Image classification data set "classification_dataset" (HarishRaghav25/Rice-and-Maize-pest-detection on GitHub). Class labels (16): maize curvularia leaf spot, maize maydis leaf blight, maize sorghum downy mildew, maize turcicum leaf blight, maize healthy, maize aphid, maize fall armyworm, rice bacterial leaf blight, rice brown spot, rice false smut, rice leaf sheath blight, rice healthy, rice leaf folder, rice skipper, rice white stem borer, rice yellow stem borer.

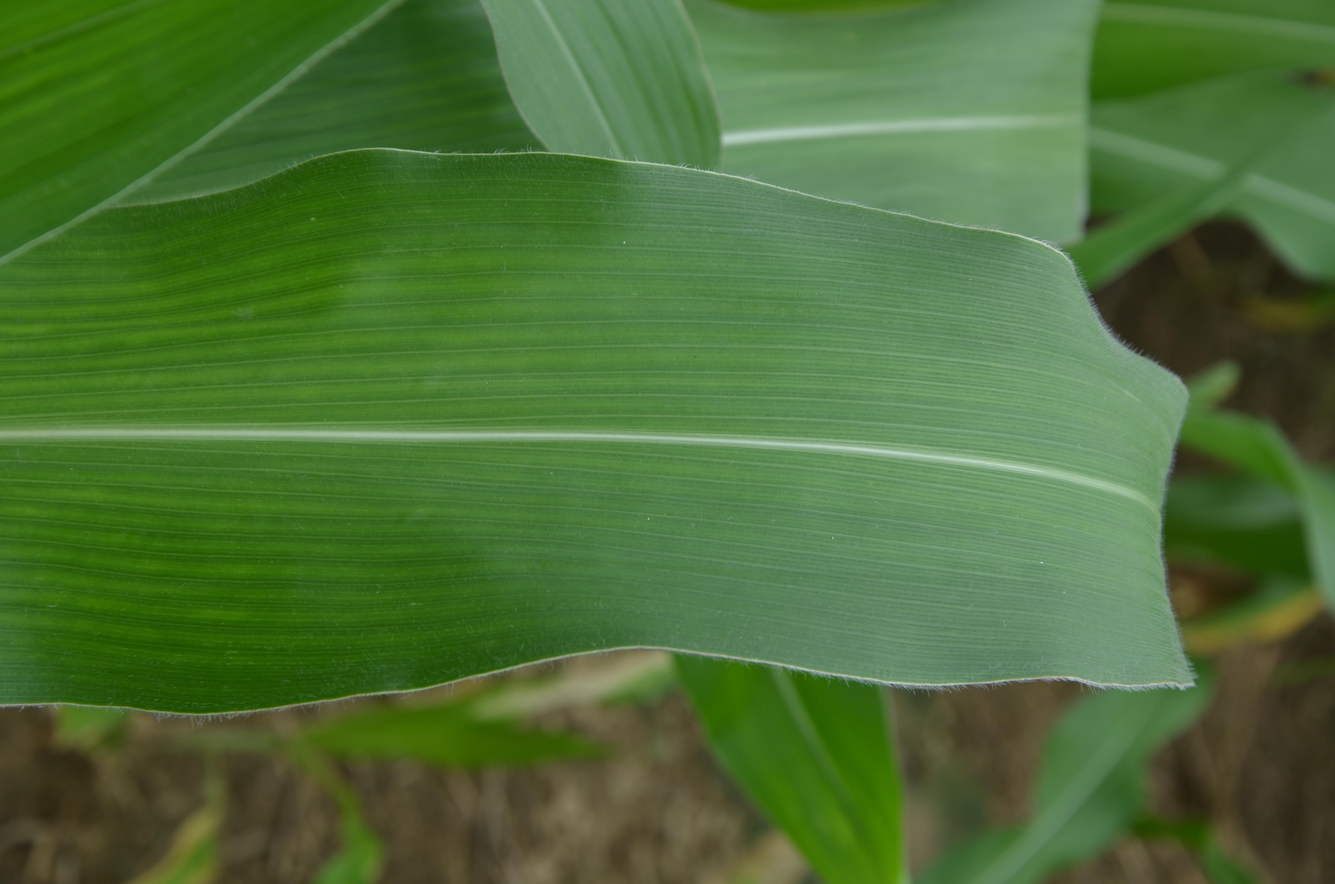
Label: maize healthy

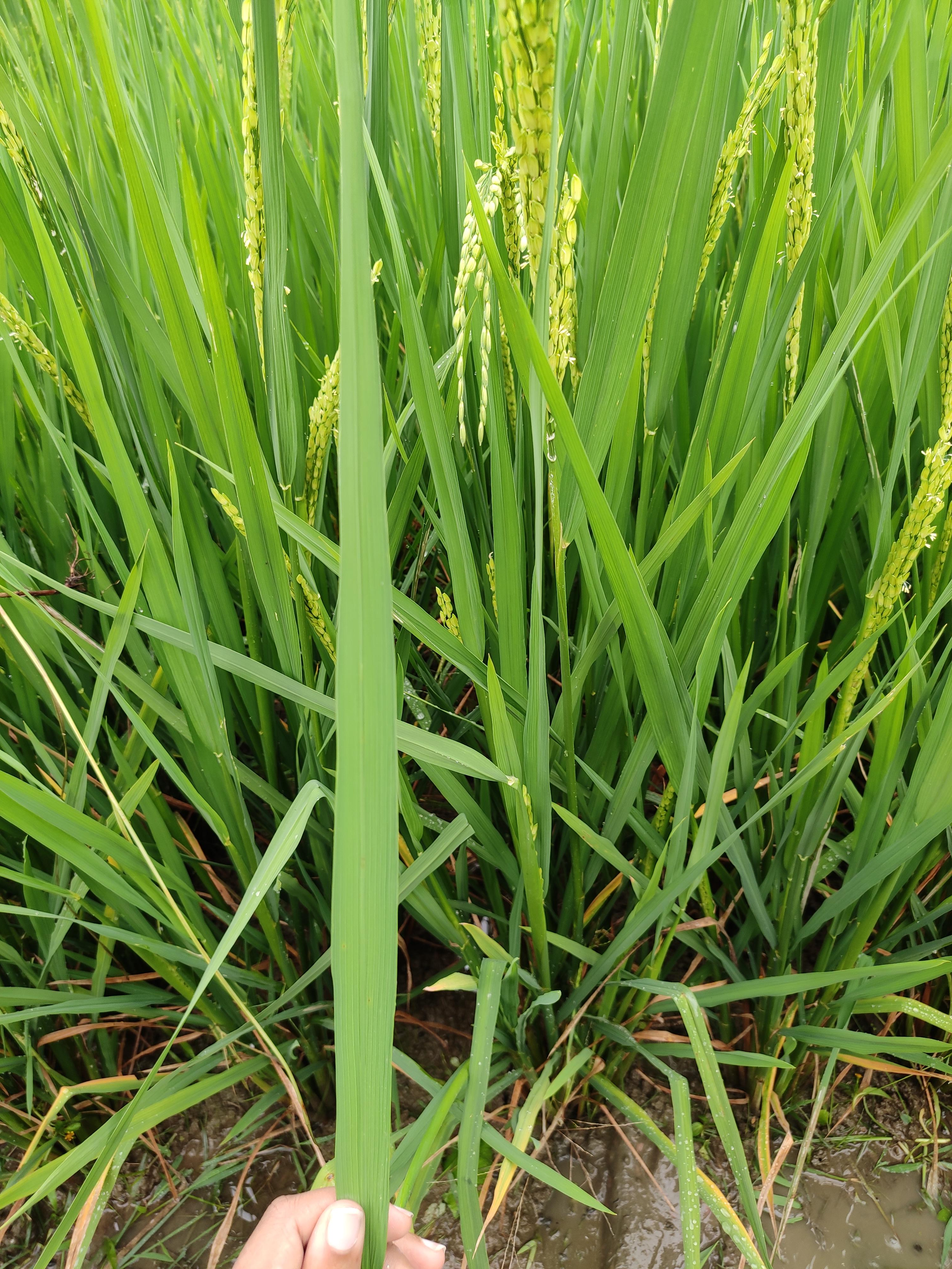
Label: rice healthy

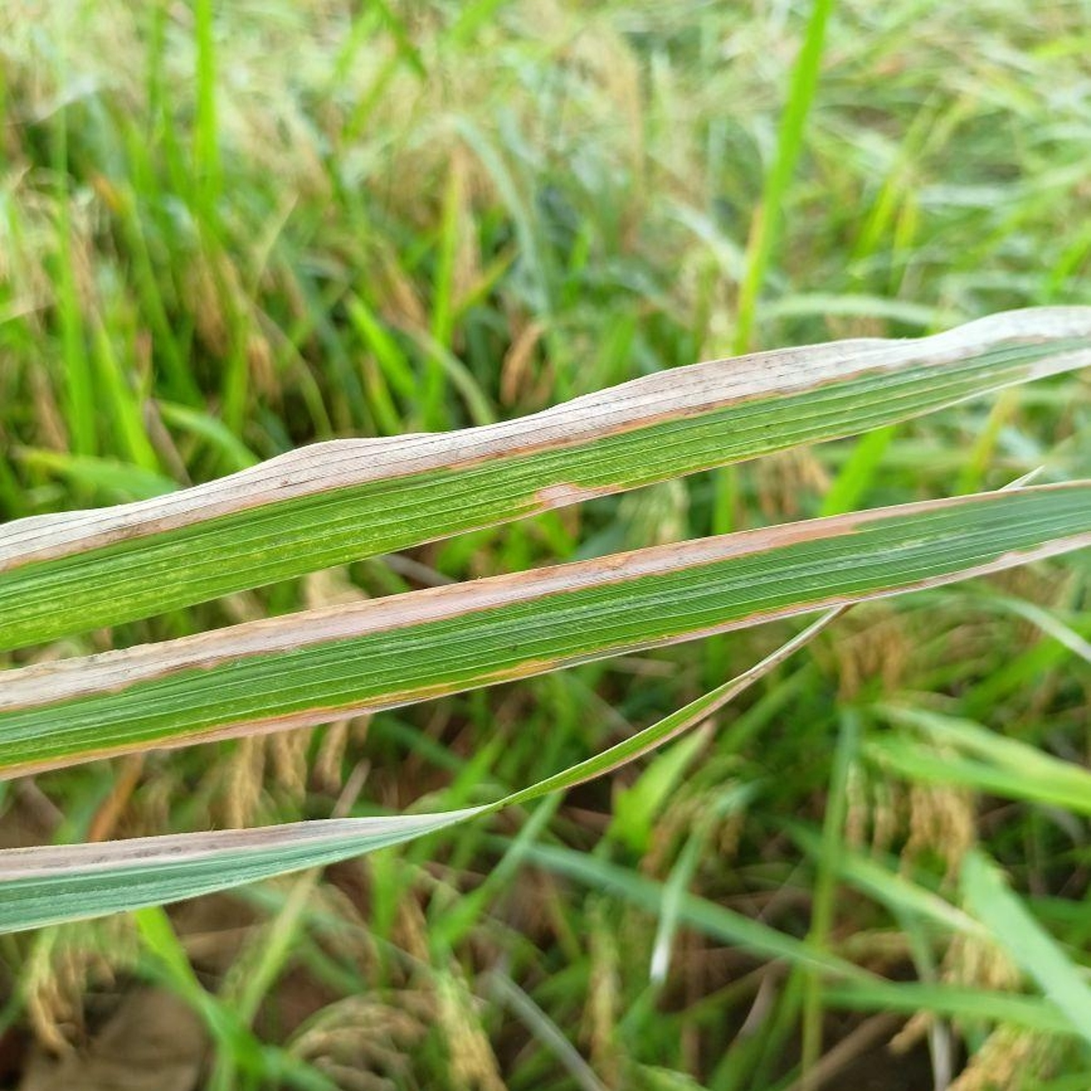
Label: rice bacterial leaf blight

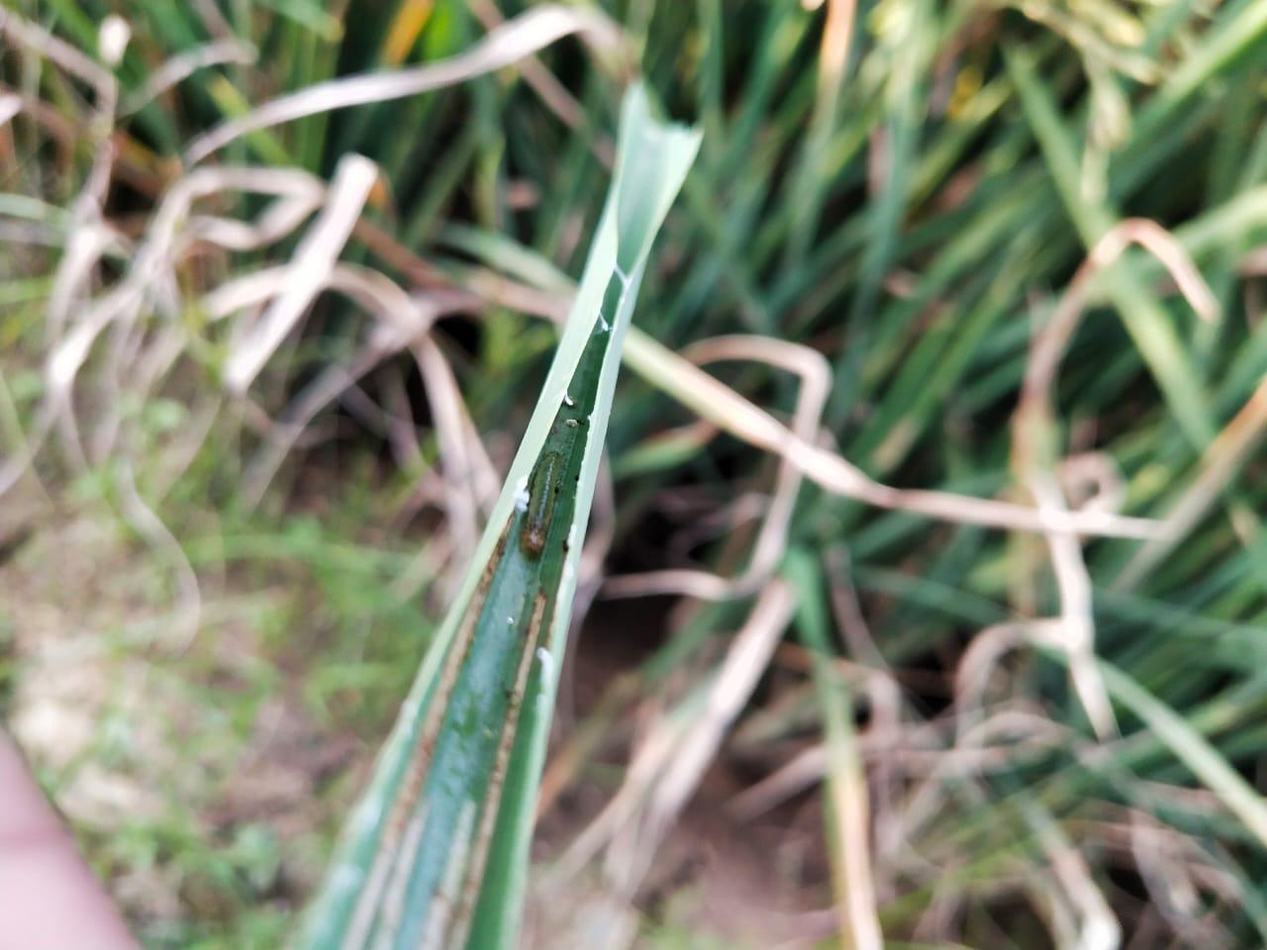
Label: rice leaf folder

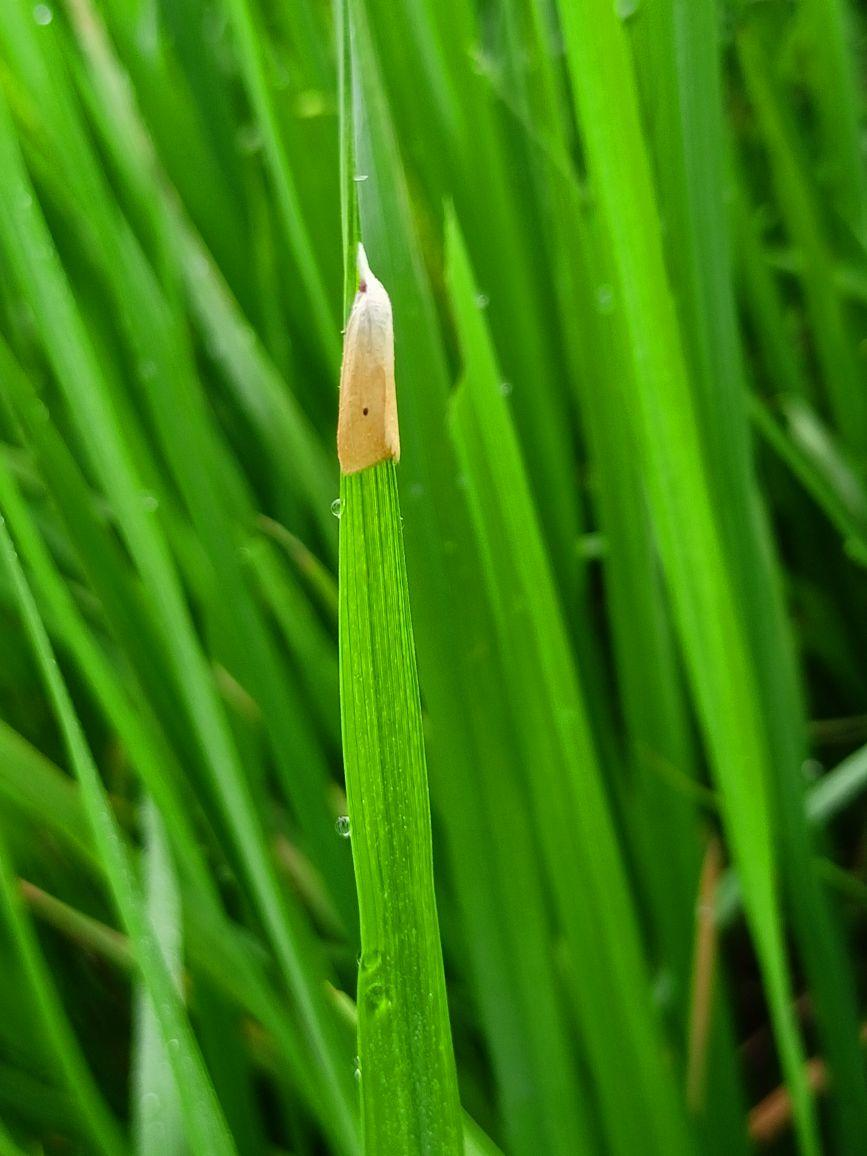
Label: rice yellow stem borer

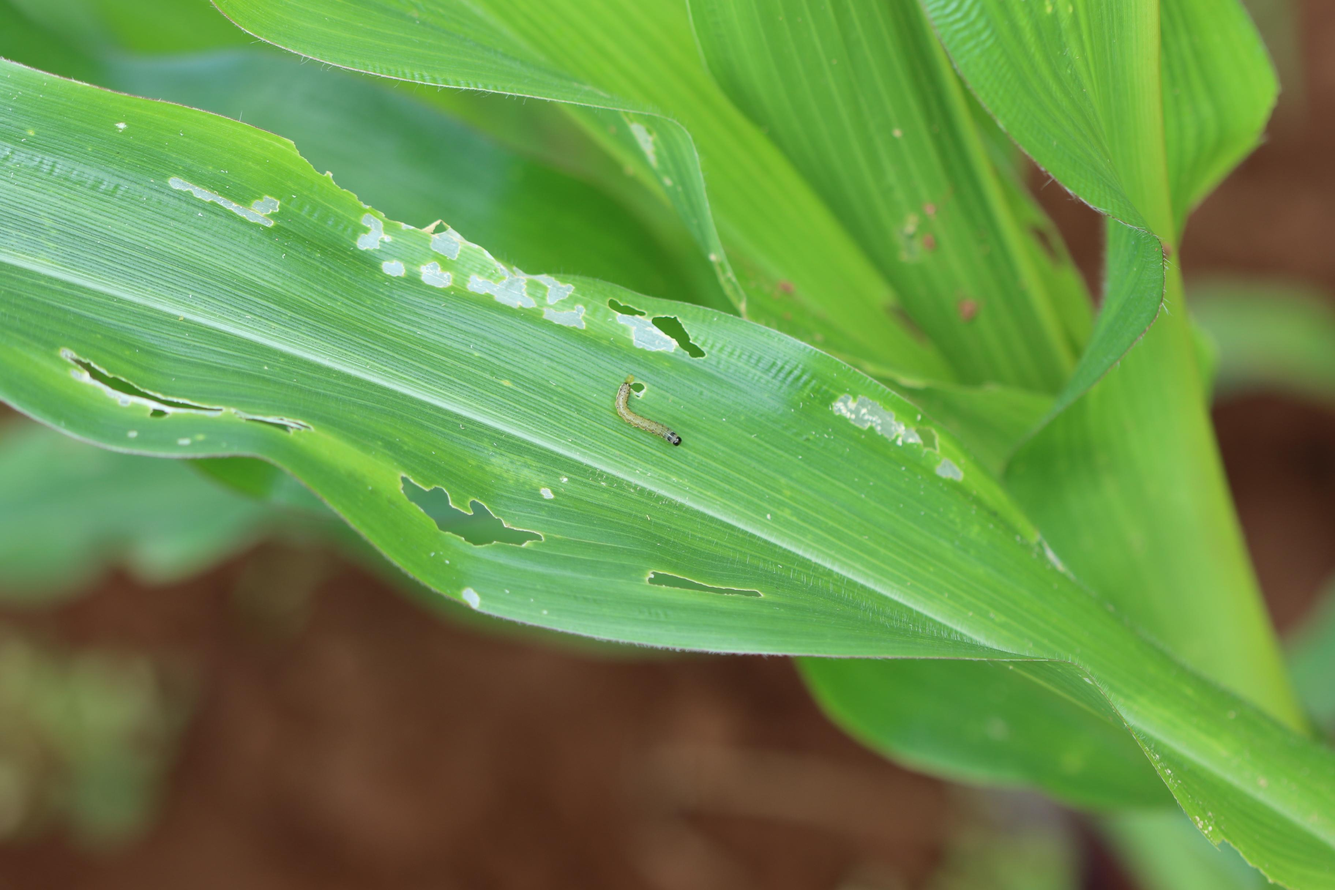
Label: maize fall armyworm
